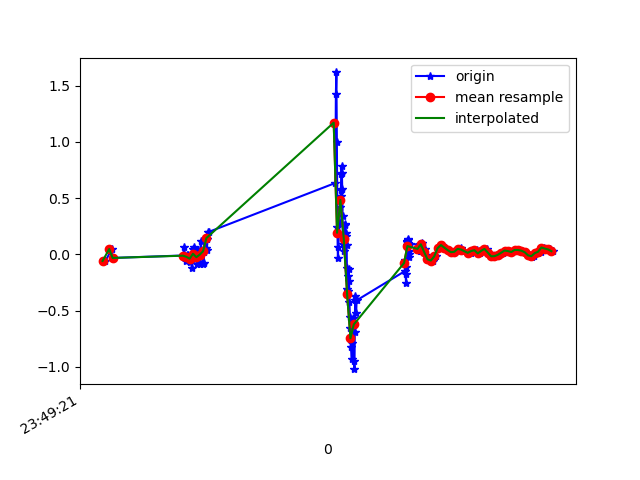

Source data for this figure (header and first rows):
1617666561417, 362198107571893, -0.059173156, -0.15813625, -0.00234646
1617666561456, 362198126597641, 0.04712, -0.0775, -0.02067
1617666561460, 362198145648161, -0.0323, -0.08605, 0.03064
1617666561883, 362198164673877, -0.0103, -0.01642, -0.02434
1617666561888, 362198183699589, 0.06178, 0.2096, 0.01598
1617666561893, 362198202750117, -0.03718, -0.02375, -0.003568
1617666561898, 362198221739717, -0.06284, -0.1545, 0.01354
1617666561904, 362198240784277, -0.006639, -0.09338, -0.006012
1617666561910, 362198259804037, -0.00786, 0.2108, 0.01476
1617666561916, 362198278823797, -0.05184, -0.3035, 0.00254
1617666561923, 362198297843589, -0.06773, 0.1901, -0.03167
1617666561928, 362198316888149, -0.01886, -0.04452, 0.03186
1617666561933, 362198335746533, -0.119, 0.006797, -0.01945
1617666561938, 362198354776629, 0.05078, 0.1632, 0.003762
1617666561944, 362198373781941, 0.063, -0.05062, 0.02942
1617666561948, 362198392787285, 0.02024, 0.1925, -0.006012
1617666561952, 362198411817365, -0.04329, -0.1716, 0.04408
1617666561957, 362198430973749, -0.02008, -0.0604, 0.02453
1617666561961, 362198449989109, 0.01535, 0.1449, 0.03797
1617666561966, 362198469029237, -0.08727, -0.05551, 0.0453
1617666561971, 362198488044597, 0.03612, 0.2084, 0.02331
1617666561976, 362198507084757, -0.0665, -0.01642, 0.05385
1617666561982, 362198526142421, -0.08483, -0.1239, 0.0282
1617666561986, 362198545160021, 0.118, 0.3379, 0.02453
1617666561990, 362198564202421, 0.04223, 0.3623, 0.03797
1617666561999, 362198583220053, -0.08849, 0.1595, 0.04286
1617666562003, 362198602237621, -0.08116, 0.03856, 0.06607
1617666562008, 362198621280021, 0.0239, 0.04956, 0.08073
1617666562012, 362198640314101, 0.1058, 0.08132, 0.09906
1617666562017, 362198659357173, 0.06056, 0.0911, 0.1015
1617666562022, 362198678375477, 0.04101, 0.1216, 0.1039
1617666562026, 362198697393781, 0.1351, 0.1522, 0.1516
1617666562031, 362198716436853, 0.2011, 0.14, 0.1821
1617666562037, 362198735492981, 0.2011, 0.07766, 0.1638
1617666562790, 362198754512629, 0.6348, -0.05429, 0.1614
1617666562793, 362198773557173, 1.428, -0.2424, 0.198
1617666562796, 362198792576885, 1.618, -0.6444, 0.275
1617666562799, 362198811621365, 1.004, -1.205, 0.2896
1617666562802, 362198830648181, 0.2414, -1.702, 0.1699
1617666562805, 362198849668149, -0.03718, -2.015, 0.007427
1617666562808, 362198868712885, 0.06422, -2.272, -0.07565
1617666562811, 362198887732853, 0.184, -2.503, -0.09031
1617666562815, 362198906777589, 0.2744, -2.589, -0.1209
1617666562818, 362198925754741, 0.4234, -2.602, -0.1905
1617666562821, 362198944798197, 0.5175, -2.646, -0.2699
1617666562823, 362198963816821, 0.5725, -2.676, -0.3188
1617666562825, 362198982860341, 0.7154, -2.606, -0.3408
1617666562827, 362199001879029, 0.7838, -2.528, -0.3359
1617666562829, 362199020897717, 0.7203, -2.525, -0.2858
1617666562831, 362199039954357, 0.5847, -2.495, -0.2614
1617666562833, 362199058973365, 0.3391, -2.376, -0.2748
1617666562835, 362199077992437, 0.09232, -2.172, -0.2858
1617666562839, 362199097036277, 0.02513, -1.877, -0.3066
1617666562842, 362199116055221, 0.1314, -1.547, -0.3151
1617666562845, 362199135106229, 0.2707, -1.187, -0.3127
1617666562849, 362199154125429, 0.2621, -0.7898, -0.3298
1617666562852, 362199173169397, 0.1876, -0.4184, -0.3481
1617666562855, 362199192188661, 0.1644, -0.1117, -0.3176
1617666562857, 362199211232629, 0.08133, 0.1351, -0.2455
1617666562859, 362199230260341, -0.119, 0.4295, -0.1819
1617666562861, 362199249304565, -0.3108, 0.7704, -0.1563
... 81 more rows
